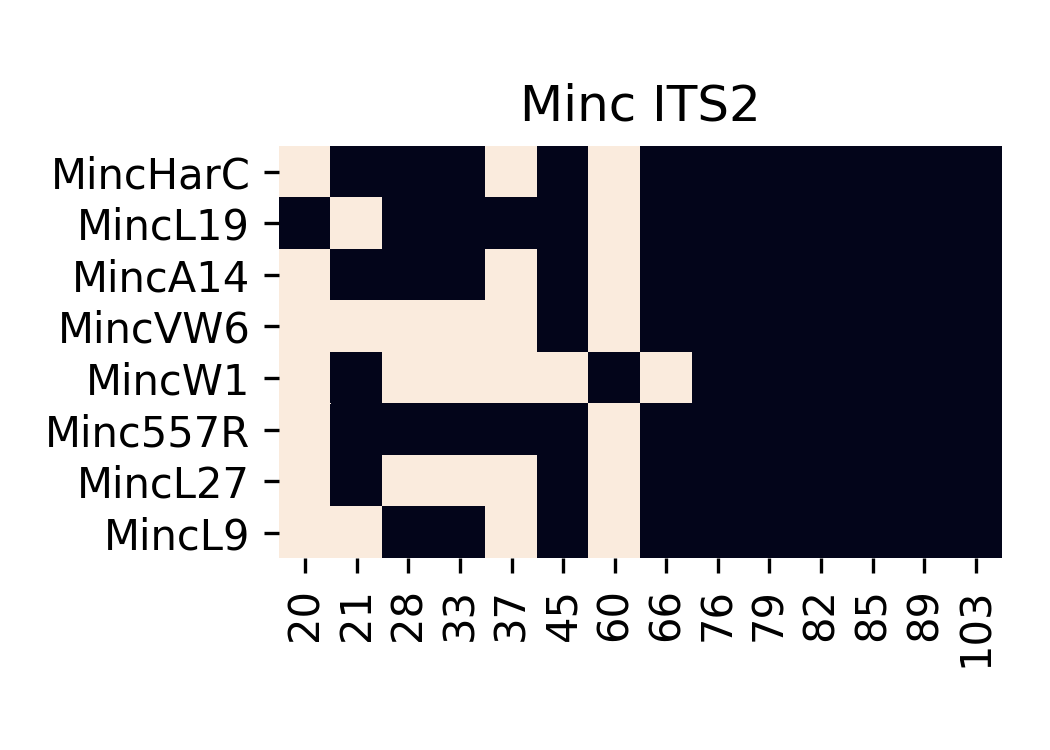

Source data for this figure (header and first rows):
	20	21	28	33	37	45	60	66	76	79	82	85	89	103
MincHarC	0.0	1.0	1.0	1.0	0.0	1.0	0.0	1.0	1.0	1.0	1.0	1.0	1.0	1.0
MincL19	1.0	0.0	1.0	1.0	1.0	1.0	0.0	1.0	1.0	1.0	1.0	1.0	1.0	1.0
MincA14	0.0	1.0	1.0	1.0	0.0	1.0	0.0	1.0	1.0	1.0	1.0	1.0	1.0	1.0
MincVW6	0.0	0.0	0.0	0.0	0.0	1.0	0.0	1.0	1.0	1.0	1.0	1.0	1.0	1.0
MincW1	0.0	1.0	0.0	0.0	0.0	0.0	1.0	0.0	1.0	1.0	1.0	1.0	1.0	1.0
Minc557R	0.0	1.0	1.0	1.0	1.0	1.0	0.0	1.0	1.0	1.0	1.0	1.0	1.0	1.0
MincL27	0.0	1.0	0.0	0.0	0.0	1.0	0.0	1.0	1.0	1.0	1.0	1.0	1.0	1.0
MincL9	0.0	0.0	1.0	1.0	0.0	1.0	0.0	1.0	1.0	1.0	1.0	1.0	1.0	1.0
